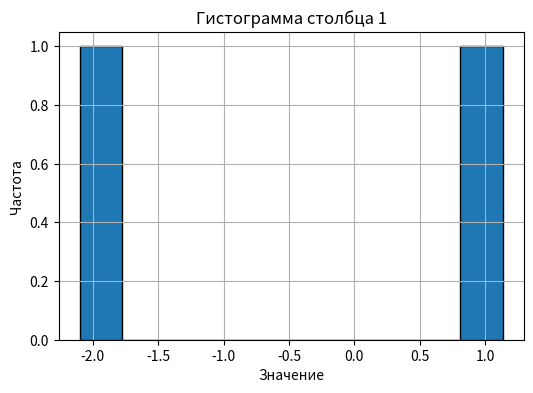
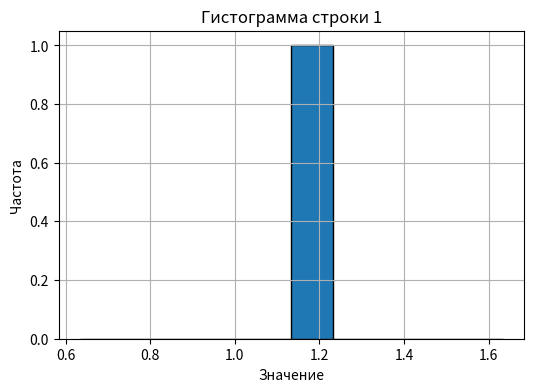
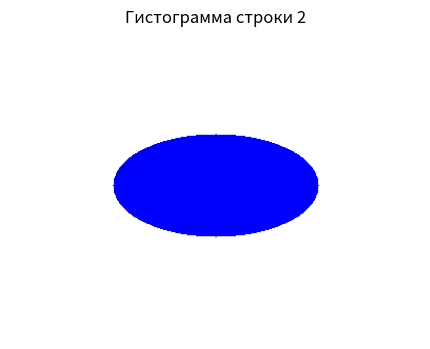

Write the Python code that produced these figures, in order.
import numpy as np
import matplotlib.pyplot as plt

def sum_prod(X, V):
    result = np.zeros_like(V[0])
    for matrix, vector in zip(X, V):
        result += np.dot(matrix, vector)
    return result

X = [np.array([[1, 2], [3, 4]]), np.array([[2, 6], [7, 12]])]
V = [np.array([[1], [2]]), np.array([[5], [7]])]
print(sum_prod(X,V))

def binarize(M: np.array, threshold=0.5):
    size = M.shape
    for i in range(size[0]):
        for j in range(size[1]):
            M[i][j] = 1 if M[i][j] > threshold else 0
    return M
print(binarize(np.array([[1,2,3],[2,0.3,0.7],[3,4,1]])))
print()
print(binarize(np.array([[1,0.1,3],[0.2,3,4],[3,0.3,5]]), 2))

def unique_rows(matrix):
    return [np.unique(row) for row in matrix]

def unique_columns(matrix):
    return [np.unique(matrix[:, col]) for col in range(matrix.shape[1])]
print(unique_columns(np.array([[1,2,3],[4,5,6],[7,8,9]])))
print()
print(unique_rows(np.array([[1,2,3],[2,3,4],[3,4,5]])))
print()
print(unique_columns(np.array([[1,2,1],[1,5,1],[7,8,9]])))
print()
print(unique_rows(np.array([[1,1,3],[2,4,4],[5,4,5]])))

def analyze_matrix(rows=5, cols=5):
    matrix = np.random.randn(rows, cols)
    print("Матрица:")
    print(matrix)

    col_means = np.mean(matrix, axis=0)
    col_vars = np.var(matrix, axis=0)
    print("\nСтатистики по столбцам:")
    for i in range(cols):
        print(f"Столбец {i+1}: Среднее = {col_means[i]:.4f}, Дисперсия = {col_vars[i]:.4f}")

    row_means = np.mean(matrix, axis=1)
    row_vars = np.var(matrix, axis=1)
    print("\nСтатистики по строкам:")
    for i in range(rows):
        print(f"Строка {i+1}: Среднее = {row_means[i]:.4f}, Дисперсия = {row_vars[i]:.4f}")

    for i in range(cols):
        plt.figure(figsize=(6,4))
        plt.hist(matrix[:, i], bins=10, edgecolor='black')
        plt.title(f'Гистограмма столбца {i+1}')
        plt.xlabel('Значение')
        plt.ylabel('Частота')
        plt.grid(True)
        plt.show()

    for i in range(rows):
        plt.figure(figsize=(6,4))
        plt.hist(matrix[i, :], bins=10, edgecolor='black')
        plt.title(f'Гистограмма строки {i+1}')
        plt.xlabel('Значение')
        plt.ylabel('Частота')
        plt.grid(True)
        plt.show()
analyze_matrix(2, 1)

def chess(m, n, a, b):
    matrix = []
    for i in range(m):
        row = []
        for j in range(n):
            if (i + j) % 2 == 0:
                row.append(a)
            else:
                row.append(b)
        matrix.append(row)
    return matrix

#Тест
m, n = 4, 5
a, b = 1, 0
checkerboard = chess(m, n, a, b)
for row in checkerboard:
    print(row)

def draw_rectangle(m, n, a, b, bg_color, rect_color):
    image = np.zeros((n, m, 3), dtype=np.uint8)
    image[:] = bg_color
    top_left_x = (m - a) // 2
    top_left_y = (n - b) // 2
    image[top_left_y:top_left_y + b, top_left_x:top_left_x + a] = rect_color
    plt.imshow(image)
    plt.axis('off')
    plt.show()

def draw_ellipse(m, n, a, b, bg_color, ellipse_color):
    Y, X = np.ogrid[:n, :m]
    center_x = m / 2
    center_y = n / 2
    mask = (((X - center_x) / (a / 2))**2 + ((Y - center_y) / (b / 2))**2) <= 1
    image = np.zeros((n, m, 3), dtype=np.uint8)
    image[:] = bg_color
    image[mask] = ellipse_color
    plt.imshow(image)
    plt.axis('off')
    plt.show()

# Пример использования
if __name__ == "__main__":
    m, n = 400, 300
    a, b = 200, 100
    bg_color = [255, 255, 255]      # Белый фон
    rect_color = [255, 0, 0]        # Красный прямоугольник
    ellipse_color = [0, 0, 255]     # Синий овал

    draw_rectangle(m, n, a, b, bg_color, rect_color)
    draw_ellipse(m, n, a, b, bg_color, ellipse_color)

def analyze_time_series(series, p):
    series = np.array(series)
    mean = np.mean(series)
    variance = np.var(series)
    std_dev = np.std(series)
    
    maxima = []
    minima = []
    for i in range(1, len(series)-1):
        if series[i] > series[i-1] and series[i] > series[i+1]:
            maxima.append(i)
        elif series[i] < series[i-1] and series[i] < series[i+1]:
            minima.append(i)
    
    moving_average = np.convolve(series, np.ones(p)/p, mode='valid')
    return mean, variance, std_dev, maxima, minima, moving_average

# Тест
if __name__ == "__main__":
    time_series = [1, 3, 2, 5, 7, 6, 4, 8, 9, 7, 5, 6, 4, 3, 2, 4, 5]
    window_size = 3
    mean, variance, std_dev, maxima, minima, moving_avg = analyze_time_series(time_series, window_size)
    
    print(f"Математическое ожидание: {mean}")
    print(f"Дисперсия: {variance}")
    print(f"СКО: {std_dev}")
    print(f"Локальные максимумы: {maxima}")
    print(f"Локальные минимумы: {minima}")
    print(f"Скользящее среднее: {moving_avg}")

def one_hot_encode(labels):
    n_classes = max(labels) + 1
    one_hot = []
    for label in labels:
        encoding = [0] * n_classes
        encoding[label] = 1
        one_hot.append(encoding)
    return one_hot

# Тест
vector = [0, 2, 3, 0]
encoded = one_hot_encode(vector)
for row in encoded:
    print(row)